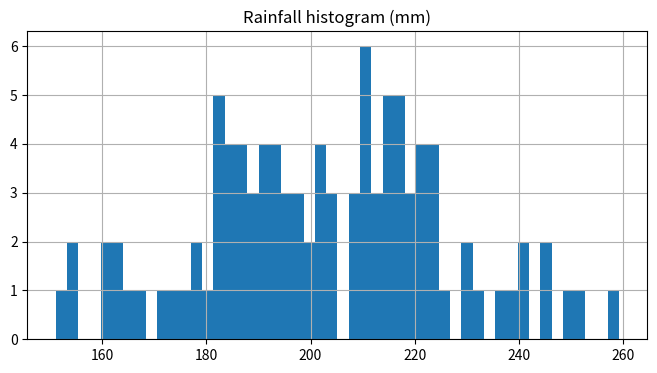

Reproduce this figure in Python.
import numpy as np
import matplotlib.pyplot as plt

mu = 200
sigma = 25
n_bins = 50

x = np.random.normal(mu, sigma, size=100)

fig, ax = plt.subplots(figsize=(8, 4))

ax.grid(True)
ax.hist(x, n_bins)
ax.set_title('Rainfall histogram (mm)')

plt.show()
